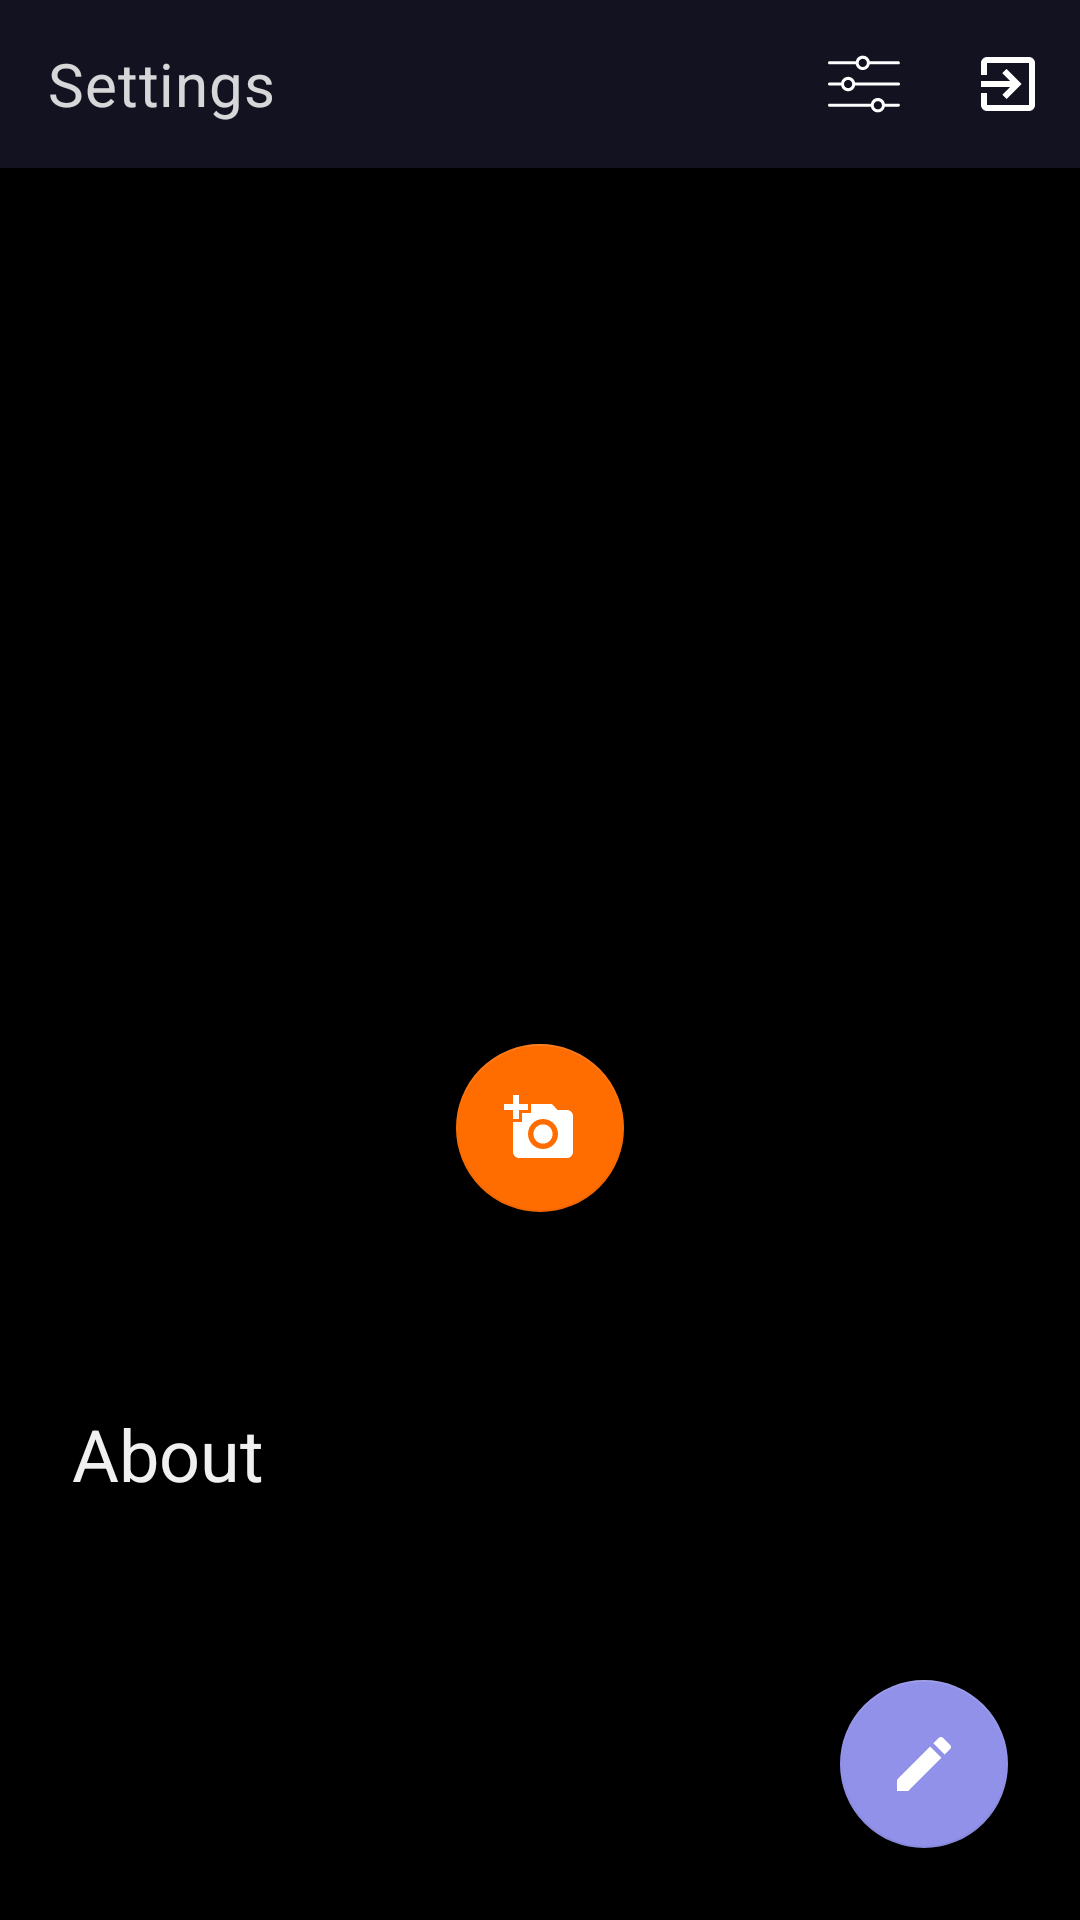

Produce the Android XML layout that renders to this screen, including the resource entries it uses.
<!-- AndroidManifest.xml: application theme AppTheme -->
<!-- res/layout/fragment_settings.xml -->
<?xml version="1.0" encoding="utf-8"?>
<layout
	xmlns:android="http://schemas.android.com/apk/res/android"
	xmlns:app="http://schemas.android.com/apk/res-auto"
	xmlns:tools="http://schemas.android.com/tools">
	

	<androidx.core.widget.NestedScrollView
		android:layout_width="match_parent"
		android:layout_height="match_parent"
		android:background="@color/colorBackground"
		android:clipToPadding="false"
		android:overScrollMode="never"
		android:fillViewport="true"
		>

		<androidx.constraintlayout.widget.ConstraintLayout
			android:id="@+id/containerSettings"
			android:layout_width="match_parent"
			android:layout_height="match_parent"
			android:animateLayoutChanges="true"
			app:paddingTopSystemWindowInsets="@{true}">

			<com.google.android.material.appbar.MaterialToolbar
				android:id="@+id/toolbarSettings"
				android:layout_width="0dp"
				android:layout_height="wrap_content"

				app:menu="@menu/settings_menu"

				app:title="@string/bottom_navigation_settings"
				
				style="@style/Widget.MaterialComponents.Toolbar.Surface"

				app:layout_constraintBottom_toTopOf="@id/rvSettingsUserPhotosList"
				app:layout_constraintEnd_toEndOf="parent"
				app:layout_constraintStart_toStartOf="parent"
				app:layout_constraintTop_toTopOf="parent"
				/>

			<androidx.recyclerview.widget.RecyclerView
				android:id="@+id/rvSettingsUserPhotosList"
				android:layout_width="0dp"
				android:layout_height="0dp"
				
				android:clipToPadding="false"
				android:orientation="horizontal"
				android:overScrollMode="never"
				
				app:layoutManager="androidx.recyclerview.widget.LinearLayoutManager"
				tools:itemCount="2"
				
				app:layout_constraintHeight_percent="0.5"
				app:layout_constraintTop_toBottomOf="@id/toolbarSettings"
				app:layout_constraintEnd_toEndOf="parent"
				app:layout_constraintStart_toStartOf="parent"

				tools:listitem="@layout/item_settings_photo"
				/>

			
			<com.google.android.material.floatingactionbutton.FloatingActionButton
				android:id="@+id/fabSettingsAddPhoto"
				android:layout_width="wrap_content"
				android:layout_height="wrap_content"
				android:src="@drawable/ic_add_a_photo_24dp"

				app:layout_constraintBottom_toBottomOf="@id/rvSettingsUserPhotosList"
				app:layout_constraintTop_toBottomOf="@id/rvSettingsUserPhotosList"
				app:layout_constraintStart_toStartOf="parent"
				app:layout_constraintEnd_toEndOf="parent"
				/>


			<com.google.android.material.textview.MaterialTextView
				android:id="@+id/tvSettingsNameAge"
				android:layout_width="wrap_content"
				android:layout_height="wrap_content"
				android:layout_marginTop="16dp"

				android:maxLines="1"
				android:textAppearance="?textAppearanceHeadline5"

				app:layout_constraintTop_toBottomOf="@id/fabSettingsAddPhoto"
				app:layout_constraintBottom_toTopOf="@id/tvSettingsAboutHeader"
				app:layout_constraintStart_toStartOf="parent"
				app:layout_constraintEnd_toEndOf="parent"
				/>

			<com.google.android.material.textview.MaterialTextView
				android:id="@+id/tvSettingsAboutHeader"
				android:layout_width="0dp"
				android:layout_height="wrap_content"
				android:layout_marginHorizontal="8dp"
				android:padding="16dp"

				android:text="@string/profile_about_header_text"
				android:textAppearance="?textAppearanceHeadline5"

				app:layout_constraintTop_toBottomOf="@id/tvSettingsNameAge"
				app:layout_constraintStart_toStartOf="parent"
				app:layout_constraintEnd_toEndOf="parent"
				/>

			<com.google.android.material.textview.MaterialTextView
				android:id="@+id/tvSettingsAboutText"
				android:layout_width="0dp"
				android:layout_height="wrap_content"
				android:layout_marginHorizontal="8dp"
				android:layout_marginBottom="100dp"
				
				app:layout_constraintTop_toBottomOf="@id/tvSettingsAboutHeader"
				app:layout_constraintStart_toStartOf="parent"
				app:layout_constraintEnd_toEndOf="parent"
				/>
			
			<com.google.android.material.textview.MaterialTextView
				android:id="@+id/tvSettingsNoAboutText"
				android:layout_width="0dp"
				android:layout_height="wrap_content"
				android:layout_marginHorizontal="24dp"
				
				android:text="@string/fragment_settings_no_description"
				android:textAppearance="?textAppearanceCaption"
				android:textSize="14sp"
				android:textStyle="italic"
				
				android:visibility="invisible"
				
				app:layout_constraintTop_toBottomOf="@id/tvSettingsAboutHeader"
				app:layout_constraintStart_toStartOf="parent"
				app:layout_constraintEnd_toEndOf="parent"
				/>
			
			
			<com.google.android.material.floatingactionbutton.FloatingActionButton
				android:id="@+id/fabSettingsEdit"
				android:layout_width="wrap_content"
				android:layout_height="wrap_content"
				android:layout_margin="24dp"
				android:src="@drawable/ic_create_24dp"
				
				app:backgroundTint="?colorPrimary"
				
				app:layout_constraintEnd_toEndOf="parent"
				app:layout_constraintBottom_toBottomOf="parent"
				/>
			
		</androidx.constraintlayout.widget.ConstraintLayout>

	</androidx.core.widget.NestedScrollView>

	
	
</layout>
<!-- res/layout/item_settings_photo.xml (included above) -->
<?xml version="1.0" encoding="utf-8"?>
<layout
	xmlns:app="http://schemas.android.com/apk/res-auto"
	xmlns:android="http://schemas.android.com/apk/res/android">

	<data>

		<variable
			name="bindItem"
			type="com.greatideasoft.cwm.domain.photo.PhotoItem" />

	</data>

	<com.google.android.material.card.MaterialCardView
		android:layout_width="match_parent"
		android:layout_height="match_parent"
		android:layout_marginVertical="8dp"
		app:cardBackgroundColor="@color/transparent"
		app:cardCornerRadius="16dp"
		>

		<ImageView android:id="@+id/ivUserItemPhoto"
			android:layout_height="match_parent"
			android:layout_width="match_parent"
			android:scaleType="center"

			app:bindImageUrl="@{bindItem.fileUrl}"
			app:progressBar="@{pbImageLoading}"

			android:contentDescription="@string/description_user_photo"
			/>

		<ProgressBar android:id="@+id/pbImageLoading"
			android:layout_width="100dp"
			android:layout_height="100dp"
			android:layout_gravity="center"
			android:indeterminate="false"
			android:minHeight="32dp"
			android:minWidth="32dp"
			android:max="100"
			android:progressDrawable="@drawable/progress_drawable"

			style="@style/Widget.AppCompat.ProgressBar.Horizontal"
			/>


	</com.google.android.material.card.MaterialCardView>
</layout>
<!-- resources referenced by this layout -->
<resources>
  <color name="colorBackground">#000000</color>
  <color name="transparent">#00FFFFFF</color>
  <string name="bottom_navigation_settings">Settings</string>
  <string name="description_user_photo">user photo</string>
  <string name="fragment_settings_no_description">No description</string>
  <string name="profile_about_header_text">About</string>
  <color name="white">#ffffff</color>
  <color name="colorPrimary">#9191E9</color>
  <color name="colorPrimaryLight">#BD90E8</color>
  <color name="colorPrimaryDark">#0404DF</color>
  <color name="colorOnPrimary">#000000</color>
  <color name="colorSecondary">#FF6D00</color>
  <color name="colorSecondaryLight">#FEAC5E</color>
  <color name="colorOnSecondary">#ffffff</color>
  <color name="colorError">#F50057</color>
  <color name="colorOnError">#ffffff</color>
  <color name="colorSurface">#121220</color>
  <color name="colorOnSurface">#F5F5F5</color>
  <color name="colorOnBackground">#F0F0F0</color>
  <style name="MyOverFlowMenuStyle" parent="Widget.AppCompat.PopupMenu.Overflow">
  		<item name="android:overlapAnchor">false</item>
  		<item name="android:dropDownVerticalOffset">5dp</item>
  	</style>
  <style name="MyAppShapeAppearance.SmallComponent" parent="ShapeAppearance.MaterialComponents.SmallComponent">
  		<item name="cornerSize">8dp</item>
  	</style>
  <style name="MyAppShapeAppearance.MediumComponent" parent="ShapeAppearance.MaterialComponents.MediumComponent">
  		<item name="cornerSize">8dp</item>
  	</style>
  <style name="MyAppShapeAppearance.LargeComponent" parent="ShapeAppearance.MaterialComponents.LargeComponent">
  		<item name="cornerSize">8dp</item>
  	</style>
  <style name="My.Widget.TextView" parent="@style/Widget.MaterialComponents.TextView">
  		<item name="android:textAppearance">@style/My.TA.Body1</item>
  	</style>
  <style name="My.TA.Headline1" parent="TextAppearance.MaterialComponents.Headline1">
  		<item name="fontFamily">@font/rubik_light</item>
  		<item name="android:textColor">?colorOnBackground</item>
  	</style>
  <style name="My.TA.Headline2" parent="TextAppearance.MaterialComponents.Headline2">
  		<item name="fontFamily">@font/rubik_light</item>
  		<item name="android:textColor">?colorOnBackground</item>
  	</style>
  <style name="My.TA.Headline4" parent="TextAppearance.MaterialComponents.Headline4">
  		<item name="fontFamily">@font/rubik_regular</item>
  		<item name="android:textColor">?colorOnBackground</item>
  	</style>
  <style name="My.TA.Headline5" parent="TextAppearance.MaterialComponents.Headline5">
  		<item name="fontFamily">@font/rubik_regular</item>
  		<item name="android:textColor">?colorOnBackground</item>
  	</style>
  <style name="My.TA.Headline6" parent="TextAppearance.MaterialComponents.Headline6">
  		<item name="fontFamily">@font/rubik_medium</item>
  		<item name="android:textColor">?colorOnBackground</item>
  	</style>
  <style name="My.TA.Subtitle1" parent="TextAppearance.MaterialComponents.Subtitle1">
  		<item name="fontFamily">@font/rubik_regular</item>
  	</style>
  <style name="My.TA.Subtitle2" parent="TextAppearance.MaterialComponents.Subtitle2">
  		<item name="fontFamily">@font/rubik_medium</item>
  	</style>
  <style name="My.TA.Body1" parent="TextAppearance.MaterialComponents.Body1">
  		<item name="fontFamily">@font/rubik_regular</item>
  	</style>
  <style name="My.TA.Body2" parent="TextAppearance.MaterialComponents.Body2">
  		<item name="fontFamily">@font/rubik_regular</item>
  	</style>
  <style name="My.TA.Caption" parent="TextAppearance.MaterialComponents.Caption">
  		<item name="fontFamily">@font/rubik_regular</item>
  	</style>
  <style name="My.TA.Button" parent="TextAppearance.MaterialComponents.Button">
  		<item name="fontFamily">@font/rubik_medium</item>
  	</style>
  <style name="My.TA.Overline" parent="TextAppearance.MaterialComponents.Overline">
  		<item name="fontFamily">@font/rubik_regular</item>
  	</style>
</resources>
